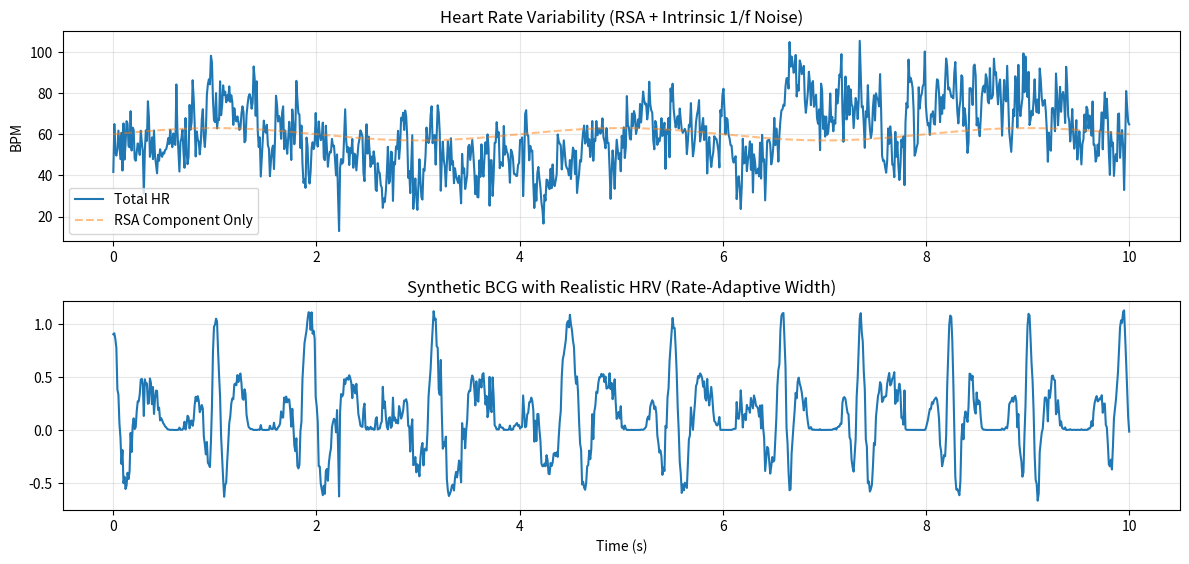

Python code for this plot:
import numpy as np
import matplotlib.pyplot as plt
from scipy.signal import butter, filtfilt

class BCG_Generator_Final:
    # ... (你的 get_random_bcg_params 和 get_full_bcg_waveform 保持上面的向量化版本不變) ...
    # 這裡省略重複的程式碼，直接進入核心新增功能
    
    def get_random_bcg_params(self, hr_freq_array):
        # (同上一版，支援向量化運算)
        hr_freq = np.array(hr_freq_array)
        
        # 標準參數
        std_a = np.array([0.3, -0.7, 1.2, -0.9, 0.5]) 
        std_b = np.array([0.3, 0.24, 0.4, 0.3, 0.4]) 
        std_t = np.array([-1.4, -0.6, 0.0, 0.6, 1.8]) 

        # === 向量化計算 ===
        width_scale = np.sqrt(1 / hr_freq) 
        
        if hr_freq.ndim > 0:
            width_scale = width_scale[np.newaxis, :] 
            new_b = std_b[:, np.newaxis] * width_scale 
            new_t = std_t[:, np.newaxis] * width_scale 
        else:
            new_b = std_b * width_scale
            new_t = std_t * width_scale

        # Amp Noise (這裡也可以加入隨機遊走，讓波形變化更自然)
        new_a = std_a[:, np.newaxis] * np.random.uniform(0.9, 1.1, size=(5, hr_freq.shape[0]))

        # Pos Jitter
        pos_jitter = np.random.uniform(-0.02, 0.02, size=(5, hr_freq.shape[0]))
        new_t = new_t + pos_jitter
        new_t[2] = 0.0 # Lock J wave
        
        return new_a, new_b, new_t

    def get_full_bcg_waveform(self, theta, hr_freq_array):
        # (同上一版)
        phase = np.angle(np.exp(1j * theta))
        a_para, b_para, t_para = self.get_random_bcg_params(hr_freq_array)
        
        waves_data = [
            (t_para[0], b_para[0], a_para[0]), 
            (t_para[1], b_para[1], a_para[1]), 
            (t_para[2], b_para[2], a_para[2]), 
            (t_para[3], b_para[3], a_para[3]), 
            (t_para[4], b_para[4], a_para[4]), 
        ]

        bcg_total = np.zeros_like(phase)
        for (mu, sigma, amp) in waves_data:
            d_theta = np.angle(np.exp(1j * (phase - mu)))
            bcg_total += amp * np.exp(-(d_theta**2) / (2 * sigma**2))

        return bcg_total

# === 🔥 核心：產生非呼吸性心率變異 (Non-Respiratory HRV) ===
def generate_intrinsic_hrv_noise(duration, fs, hrv_scale=0.5):
    """
    產生具有 1/f 特性 (Pink Noise) 的心率擾動
    hrv_scale: 變異強度 (例如 0.05 代表 5% 的變異)
    """
    n_samples = int(duration * fs)
    
    # 1. 產生白雜訊
    white_noise = np.random.randn(n_samples)
    
    # 2. 轉換到頻域
    X_white = np.fft.rfft(white_noise)
    frequencies = np.fft.rfftfreq(n_samples, d=1/fs)
    
    # 3. 施加 1/f 濾波器 (Pink Noise)
    # 避免除以 0，第一點設為 0
    scale = 1.0 / (frequencies + 1e-10) 
    scale[0] = 0 
    
    # 4. 產生粉紅雜訊頻譜
    X_pink = X_white * np.sqrt(scale)
    
    # 5. 轉回時域並正規化
    pink_noise = np.fft.irfft(X_pink, n=n_samples)
    
    # 正規化到 -1 ~ 1 之間
    pink_noise = pink_noise / np.max(np.abs(pink_noise))
    
    return pink_noise * hrv_scale

def get_total_phase(duration, fs, mean_bpm=60, rsa_signal=None, hrv_scale=0.1):
    """
    整合：平均心率 + 呼吸調節 (RSA) + 非呼吸隨機 HRV
    """
    t = np.linspace(0, duration, int(duration*fs))
    mean_freq = mean_bpm / 60.0
    
    # 1. 基礎心率
    hr_freq = np.ones_like(t) * mean_freq
    
    # 2. 加入非呼吸性 HRV (Intrinsic Random Walk)
    # 這是你想要的「真正的隨機變異」
    intrinsic_noise = generate_intrinsic_hrv_noise(duration, fs, hrv_scale)
    hr_freq += (mean_freq * intrinsic_noise)
    
    # 3. 加入 RSA (呼吸調節) - 如果你原本就有呼吸訊號
    if rsa_signal is not None:
        # 假設 rsa_signal 已經正規化，這裡只是示範強度
        # 呼吸通常會讓心率頻率改變約 0.05 ~ 0.15 Hz
        rsa_modulation = rsa_signal * 0.1 # 調變強度
        hr_freq += rsa_modulation
        
    # 4. 積分得到相位
    theta = 2 * np.pi * np.cumsum(hr_freq) / fs
    
    return theta, hr_freq, t

# === 驗證與視覺化 ===
gen = BCG_Generator_Final()
duration = 10
fs = 100

# 假設這是你的呼吸訊號 (RSA)
resp_freq = 0.25 # 15 breaths/min
t_sim = np.linspace(0, duration, int(duration*fs))
rsa_signal = 0.5 * np.sin(2 * np.pi * resp_freq * t_sim)

# 產生相位與總心率 (混合了 RSA + Intrinsic HRV)
theta, hr_freq, t = get_total_phase(duration, fs, mean_bpm=60, rsa_signal=rsa_signal, hrv_scale=0.8)

# 產生波形
bcg = gen.get_full_bcg_waveform(theta, hr_freq)

# 畫圖
plt.figure(figsize=(12, 8))

plt.subplot(3, 1, 1)
plt.plot(t, hr_freq * 60, label='Total HR')
plt.plot(t, (60 + rsa_signal*0.1*60), '--', alpha=0.5, label='RSA Component Only')
plt.title("Heart Rate Variability (RSA + Intrinsic 1/f Noise)")
plt.ylabel("BPM")
plt.legend()
plt.grid(True, alpha=0.3)

plt.subplot(3, 1, 2)
plt.plot(t, bcg)
plt.title("Synthetic BCG with Realistic HRV (Rate-Adaptive Width)")
plt.xlabel("Time (s)")
plt.grid(True, alpha=0.3)

plt.tight_layout()
plt.show()
